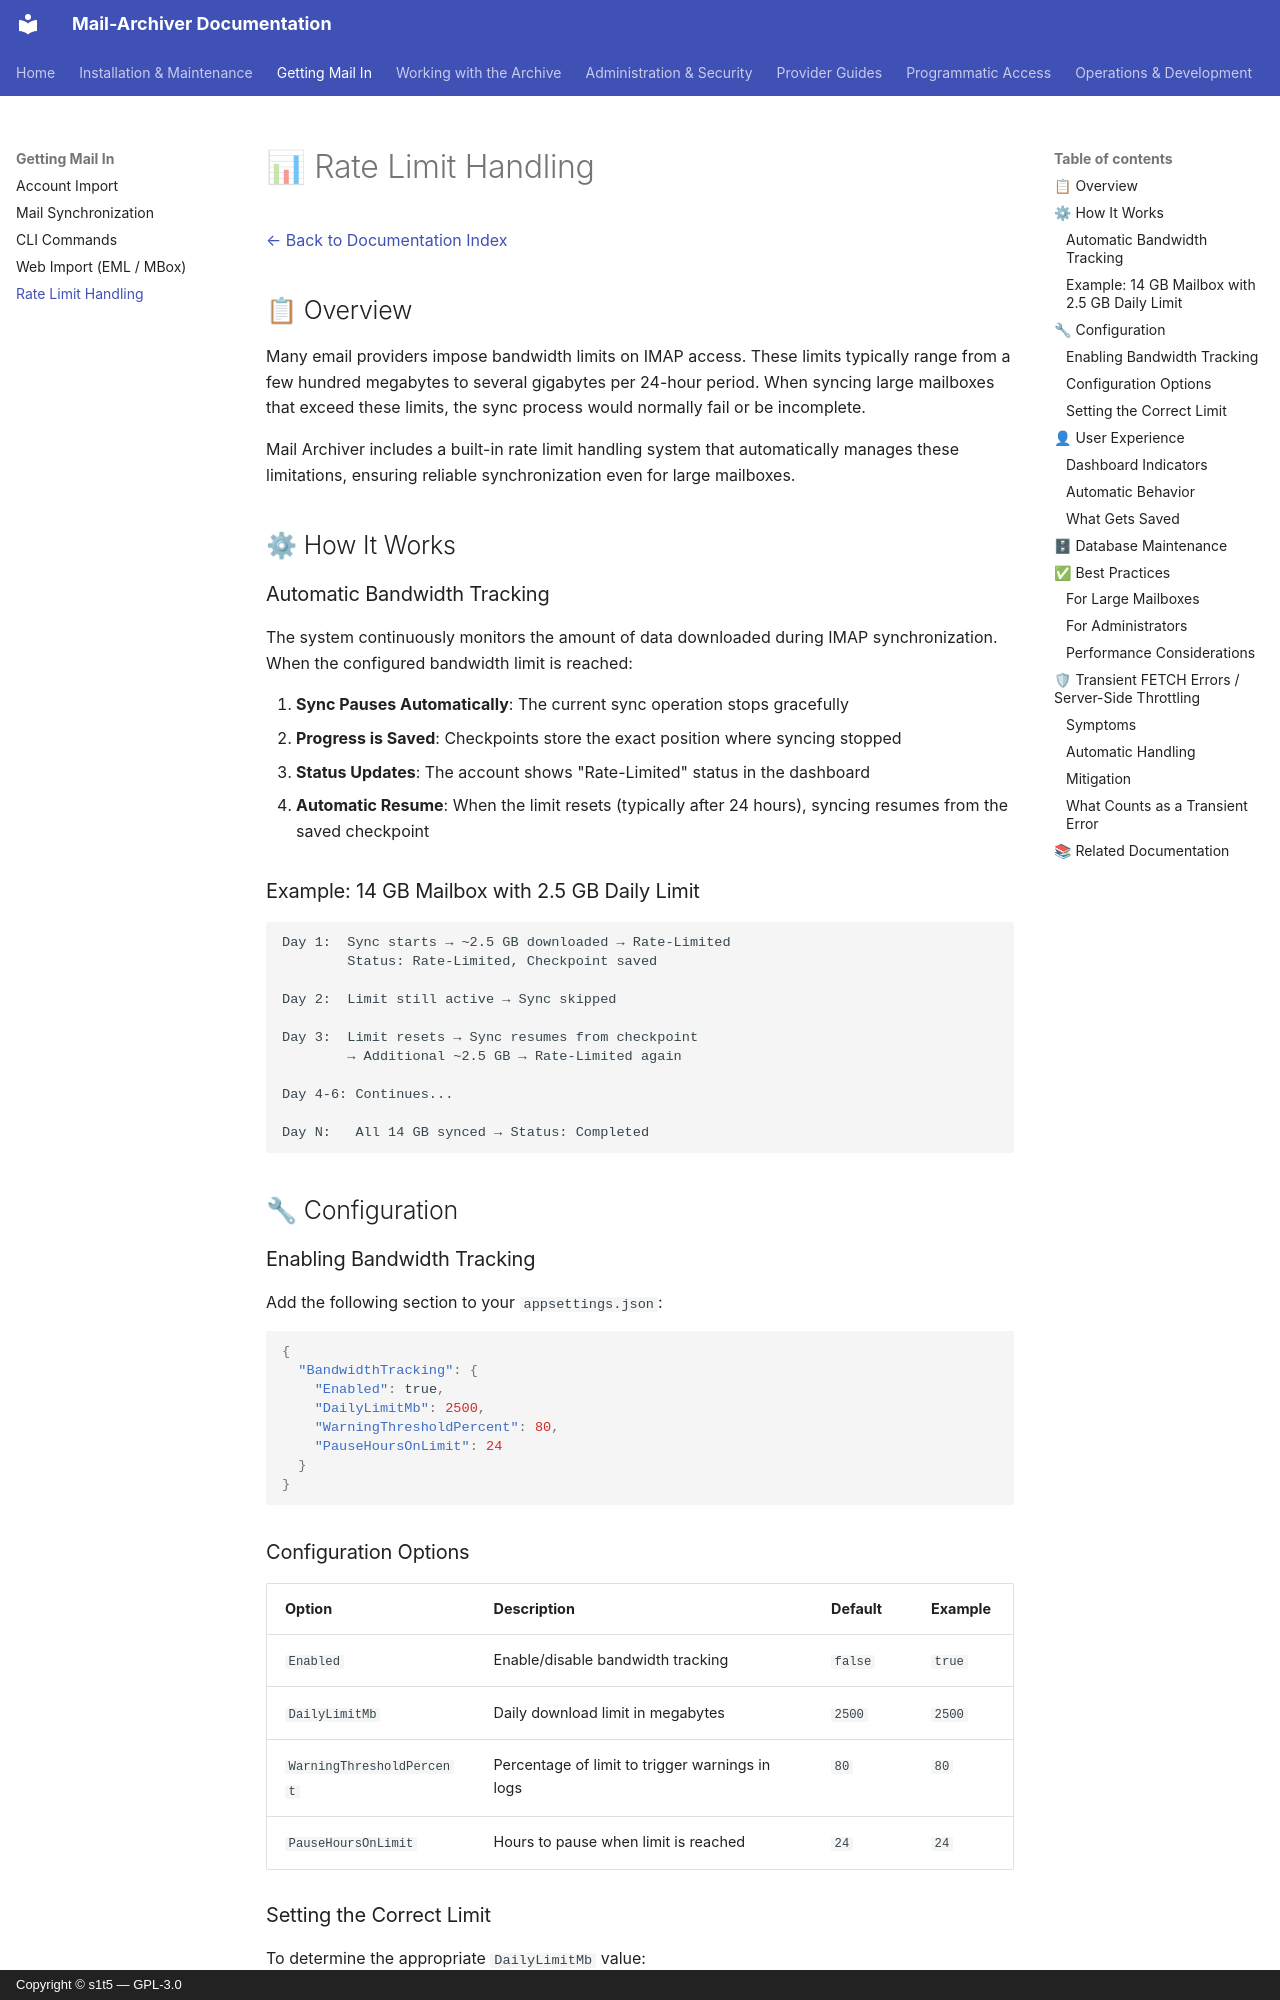

repository: s1t5/mail-archiver · page: RateLimitHandling/index.html · generator: mkdocs · copyright: Copyright © s1t5 — GPL-3.0

# 📊 Rate Limit Handling

[← Back to Documentation Index](index.md)

## 📋 Overview

Many email providers impose bandwidth limits on IMAP access. These limits typically range from a few hundred megabytes to several gigabytes per 24-hour period. When syncing large mailboxes that exceed these limits, the sync process would normally fail or be incomplete.

Mail Archiver includes a built-in rate limit handling system that automatically manages these limitations, ensuring reliable synchronization even for large mailboxes.

## ⚙ How It Works

### Automatic Bandwidth Tracking

The system continuously monitors the amount of data downloaded during IMAP synchronization. When the configured bandwidth limit is reached:

1. **Sync Pauses Automatically**: The current sync operation stops gracefully
2. **Progress is Saved**: Checkpoints store the exact position where syncing stopped
3. **Status Updates**: The account shows "Rate-Limited" status in the dashboard
4. **Automatic Resume**: When the limit resets (typically after 24 hours), syncing resumes from the saved checkpoint

### Example: 14 GB Mailbox with 2.5 GB Daily Limit

```
Day 1:  Sync starts → ~2.5 GB downloaded → Rate-Limited
        Status: Rate-Limited, Checkpoint saved

Day 2:  Limit still active → Sync skipped

Day 3:  Limit resets → Sync resumes from checkpoint
        → Additional ~2.5 GB → Rate-Limited again

Day 4-6: Continues...

Day N:   All 14 GB synced → Status: Completed
```

## 🔧 Configuration

### Enabling Bandwidth Tracking

Add the following section to your `appsettings.json`:

```json
{
  "BandwidthTracking": {
    "Enabled": true,
    "DailyLimitMb": 2500,
    "WarningThresholdPercent": 80,
    "PauseHoursOnLimit": 24
  }
}
```

### Configuration Options

| Option | Description | Default | Example |
|--------|-------------|---------|---------|
| `Enabled` | Enable/disable bandwidth tracking | `false` | `true` |
| `DailyLimitMb` | Daily download limit in megabytes | `2500` | `2500` |
| `WarningThresholdPercent` | Percentage of limit to trigger warnings in logs | `80` | `80` |
| `PauseHoursOnLimit` | Hours to pause when limit is reached | `24` | `24` |

### Setting the Correct Limit

To determine the appropriate `DailyLimitMb` value:

1. Check your email provider's documentation or terms of service
2. Look for IMAP bandwidth limits or download quotas
3. Contact your email administrator if using a corporate email system
4. Start with a conservative value if unsure (e.g., 2000 MB)
5. Monitor logs for rate limit warnings during initial syncs

## 👤 User Experience
